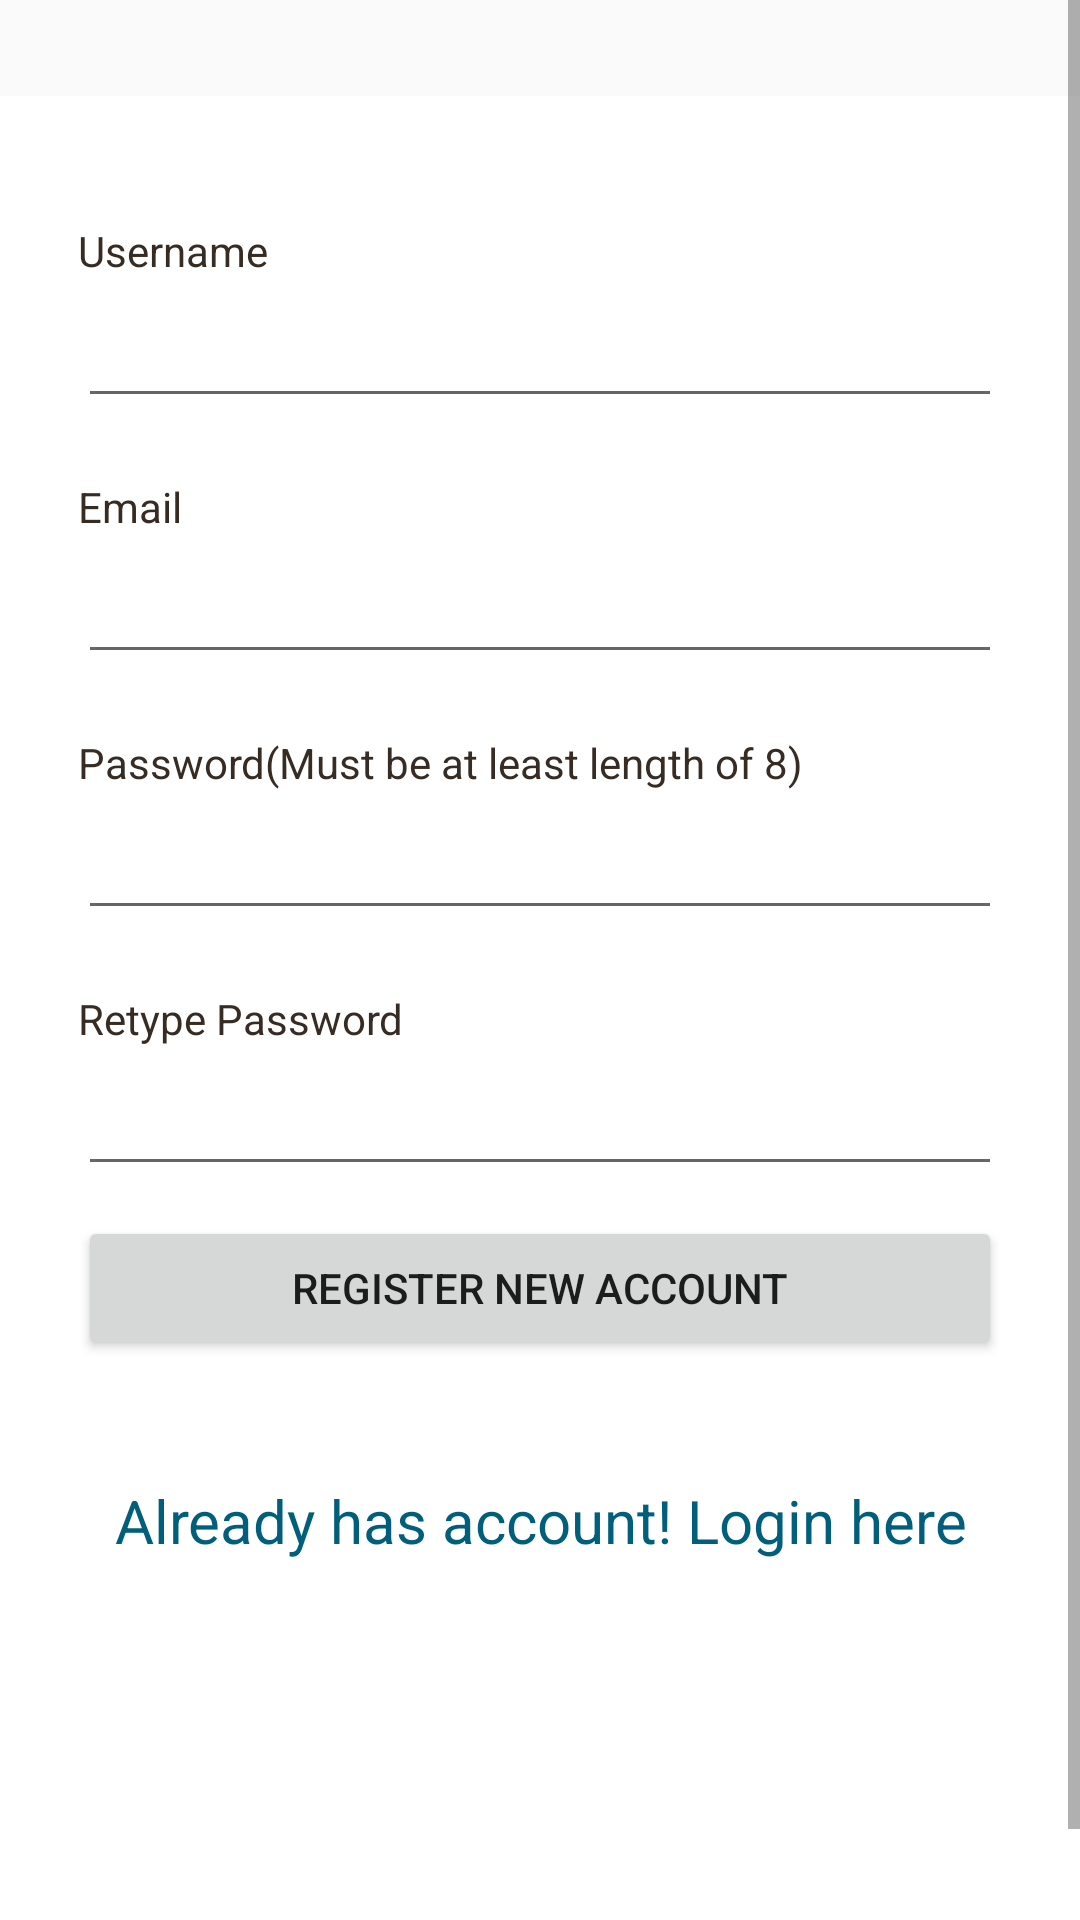

Write the Android layout XML for this screen, with the resource values it uses.
<!-- AndroidManifest.xml: application theme AppTheme -->
<!-- res/layout/content_registration.xml -->
<?xml version="1.0" encoding="utf-8"?>
<ScrollView
    xmlns:android="http://schemas.android.com/apk/res/android"
    android:layout_width="fill_parent"
    android:layout_height="fill_parent"

    android:fillViewport="true">
    <RelativeLayout
        android:layout_marginTop="@dimen/activity_vertical_margin"
        android:paddingBottom="@dimen/activity_vertical_margin"
        android:paddingLeft="@dimen/activity_horizontal_margin"
        android:paddingRight="@dimen/activity_horizontal_margin"
        android:paddingTop="@dimen/activity_vertical_margin"
        android:layout_width="fill_parent"
        android:layout_height="wrap_content" android:background="#fff">

        
        <LinearLayout
            android:orientation="vertical"
            android:layout_width="match_parent"
            android:layout_height="wrap_content"
            android:padding="10dip">
            
            <TextView android:layout_width="fill_parent"
                android:layout_height="wrap_content"
                android:textColor="#372c24"
                android:text="@string/username"/>
            <EditText android:id="@+id/reg_username"
                android:layout_width="fill_parent"
                android:layout_height="wrap_content"
                android:layout_marginTop="5dip"
                android:maxLines="1"
                android:inputType="text"
                android:layout_marginBottom="20dip"/>
            
            <TextView android:layout_width="fill_parent"
                android:layout_height="wrap_content"
                android:textColor="#372c24"
                android:text="@string/email"/>
            <EditText android:id="@+id/reg_email"
                android:layout_width="fill_parent"
                android:layout_height="wrap_content"
                android:layout_marginTop="5dip"
                android:maxLines="1"
                android:inputType="textEmailAddress"
                android:layout_marginBottom="20dip"/>
            
            <TextView android:layout_width="fill_parent"
                android:layout_height="wrap_content"
                android:textColor="#372c24"
                android:text="@string/password_requirement"/>
            <EditText android:id="@+id/reg_password"
                android:layout_width="fill_parent"
                android:layout_height="wrap_content"
                android:inputType="textPassword"
                android:maxLines="1"
                android:layout_marginTop="5dip"
                android:layout_marginBottom="20dip"/>
            
            <TextView android:layout_width="fill_parent"
                android:layout_height="wrap_content"
                android:textColor="#372c24"
                android:text="@string/retype_password"/>
            <EditText android:id="@+id/retype_password"
                android:layout_width="fill_parent"
                android:layout_height="wrap_content"
                android:inputType="textPassword"
                android:maxLines="1"
                android:layout_marginTop="5dip"/>
            
            <Button android:id="@+id/btnRegister"
                android:layout_width="fill_parent"
                android:layout_height="wrap_content"
                android:layout_marginTop="10dip"
                android:text="@string/register_new_account"/>
            
            <TextView android:id="@+id/link_to_login"
                android:layout_width="fill_parent"
                android:layout_height="wrap_content"
                android:layout_marginTop="40dip"
                android:layout_marginBottom="40dip"
                android:text="@string/already_user"
                android:gravity="center"
                android:textSize="20sp"
                android:textColor="#025f7c"/>

        </LinearLayout>
        
    </RelativeLayout>
</ScrollView>
<!-- resources referenced by this layout -->
<resources>
  <dimen name="activity_horizontal_margin">16dp</dimen>
  <dimen name="activity_vertical_margin">32dp</dimen>
  <string name="already_user">Already has account! Login here</string>
  <string name="email">Email</string>
  <string name="password_requirement">Password(Must be at least length of 8)</string>
  <string name="register_new_account">Register New Account</string>
  <string name="retype_password">Retype Password</string>
  <string name="username">Username</string>
  <style name="AppTheme" parent="Theme.AppCompat.Light.NoActionBar">
          
          <item name="colorPrimary">@color/colorPrimary</item>
          <item name="colorPrimaryDark">@color/colorPrimaryDark</item>
          <item name="colorAccent">@color/colorAccent</item>
      </style>
  <!-- not gathered from this repository: default colours our renderer supplied (Android Studio template values) -->
  <color name="colorPrimary">#FF6200EE</color>
  <color name="colorPrimaryDark">#FF3700B3</color>
  <color name="colorAccent">#FF03DAC5</color>
</resources>
